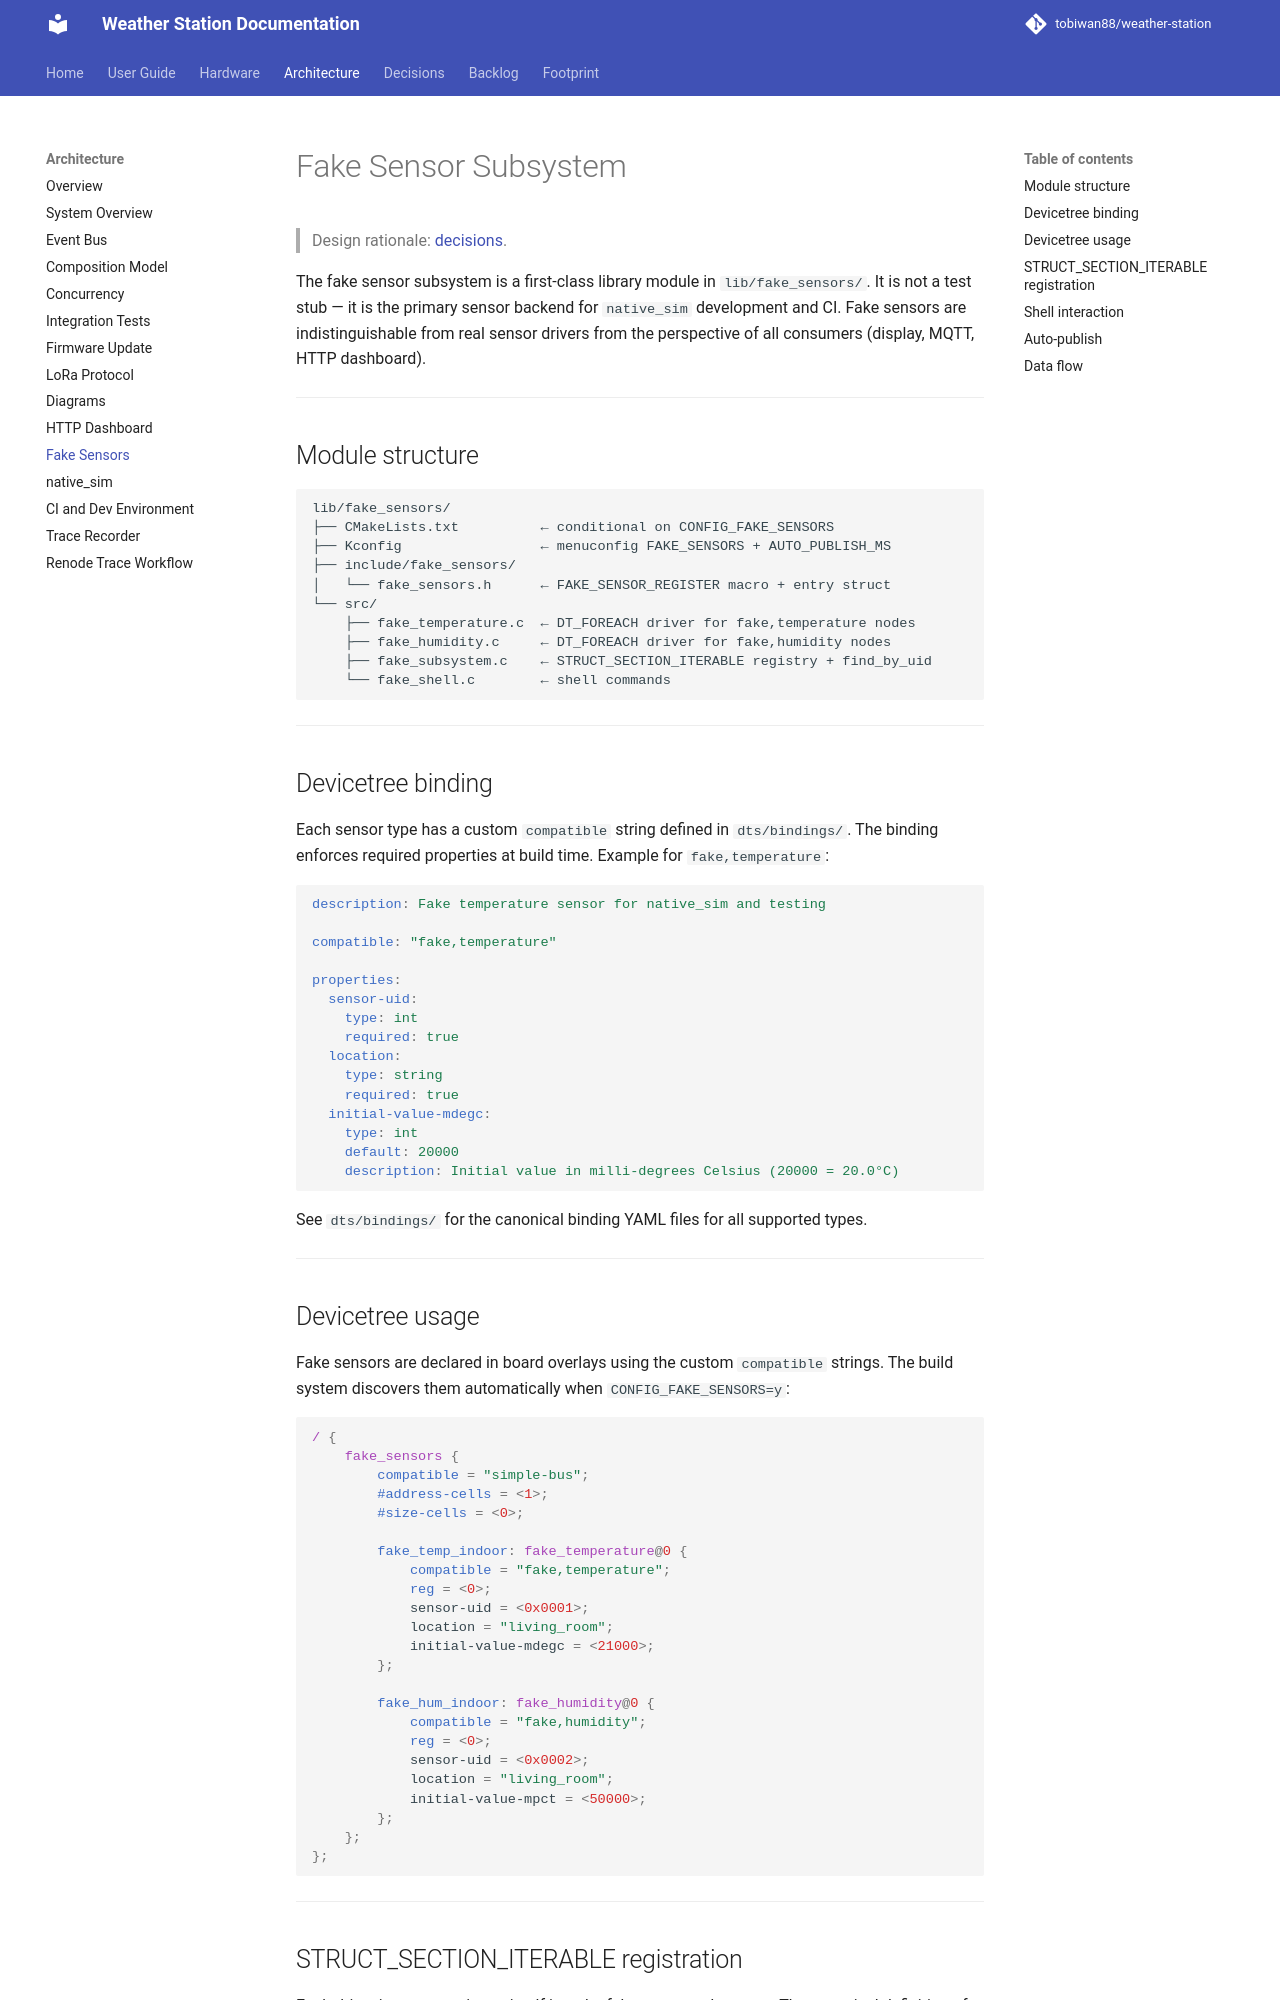

repository: tobiwan88/weather-station · page: architecture/fake-sensors/index.html · generator: mkdocs

# Fake Sensor Subsystem

> Design rationale: [decisions](../decisions.md).

The fake sensor subsystem is a first-class library module in `lib/fake_sensors/`. It is not a test stub — it is the primary sensor backend for `native_sim` development and CI. Fake sensors are indistinguishable from real sensor drivers from the perspective of all consumers (display, MQTT, HTTP dashboard).

---

## Module structure

```
lib/fake_sensors/
├── CMakeLists.txt          ← conditional on CONFIG_FAKE_SENSORS
├── Kconfig                 ← menuconfig FAKE_SENSORS + AUTO_PUBLISH_MS
├── include/fake_sensors/
│   └── fake_sensors.h      ← FAKE_SENSOR_REGISTER macro + entry struct
└── src/
    ├── fake_temperature.c  ← DT_FOREACH driver for fake,temperature nodes
    ├── fake_humidity.c     ← DT_FOREACH driver for fake,humidity nodes
    ├── fake_subsystem.c    ← STRUCT_SECTION_ITERABLE registry + find_by_uid
    └── fake_shell.c        ← shell commands
```

---

## Devicetree binding

Each sensor type has a custom `compatible` string defined in `dts/bindings/`. The binding enforces required properties at build time. Example for `fake,temperature`:

```yaml
description: Fake temperature sensor for native_sim and testing

compatible: "fake,temperature"

properties:
  sensor-uid:
    type: int
    required: true
  location:
    type: string
    required: true
  initial-value-mdegc:
    type: int
    default: 20000
    description: Initial value in milli-degrees Celsius (20000 = 20.0°C)
```

See `dts/bindings/` for the canonical binding YAML files for all supported types.

---

## Devicetree usage

Fake sensors are declared in board overlays using the custom `compatible` strings. The build system discovers them automatically when `CONFIG_FAKE_SENSORS=y`:

```dts
/ {
    fake_sensors {
        compatible = "simple-bus";
        #address-cells = <1>;
        #size-cells = <0>;

        fake_temp_indoor: fake_temperature@0 {
            compatible = "fake,temperature";
            reg = <0>;
            sensor-uid = <0x0001>;
            location = "living_room";
            initial-value-mdegc = <21000>;
        };

        fake_hum_indoor: fake_humidity@0 {
            compatible = "fake,humidity";
            reg = <0>;
            sensor-uid = <0x0002>;
            location = "living_room";
            initial-value-mpct = <50000>;
        };
    };
};
```

---
